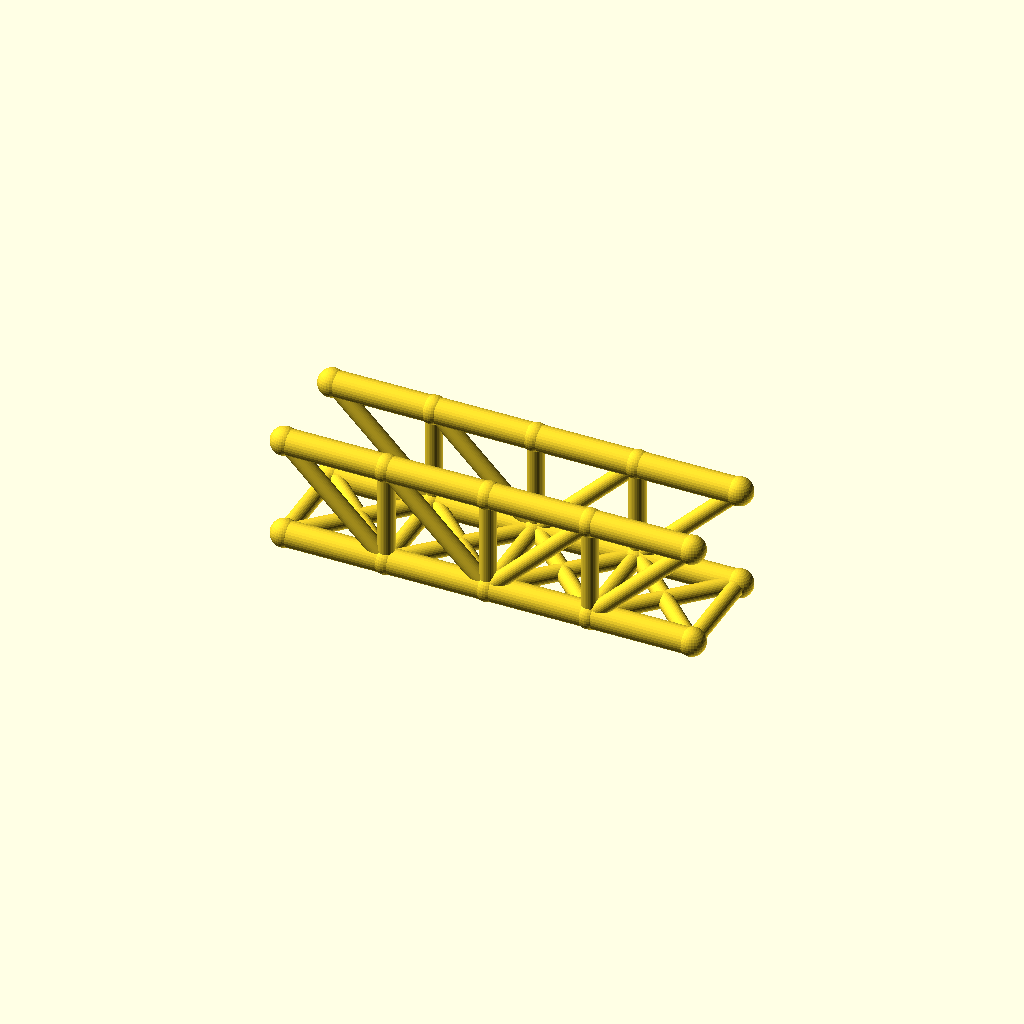
Cell 1 — every parameter at its default value.
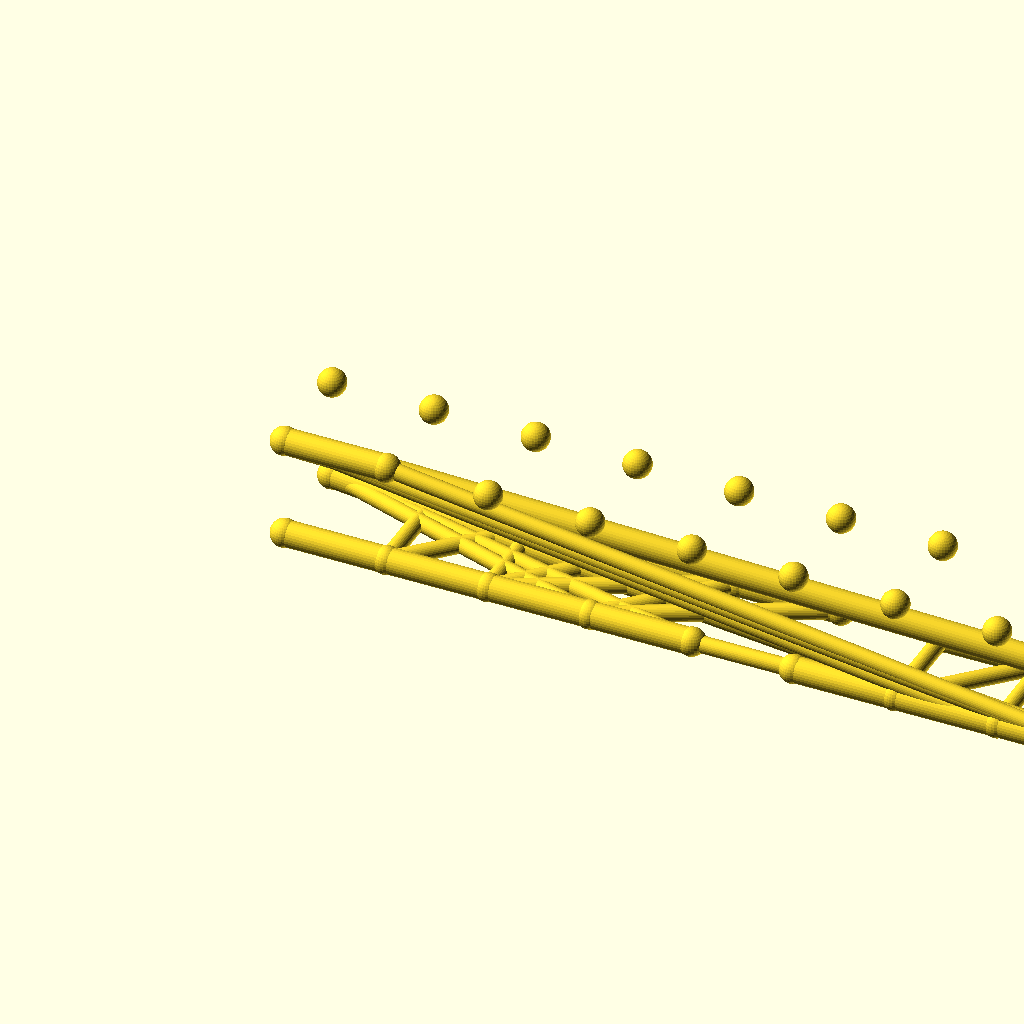
Cell 2 — panels set to 8, the other parameters unchanged.
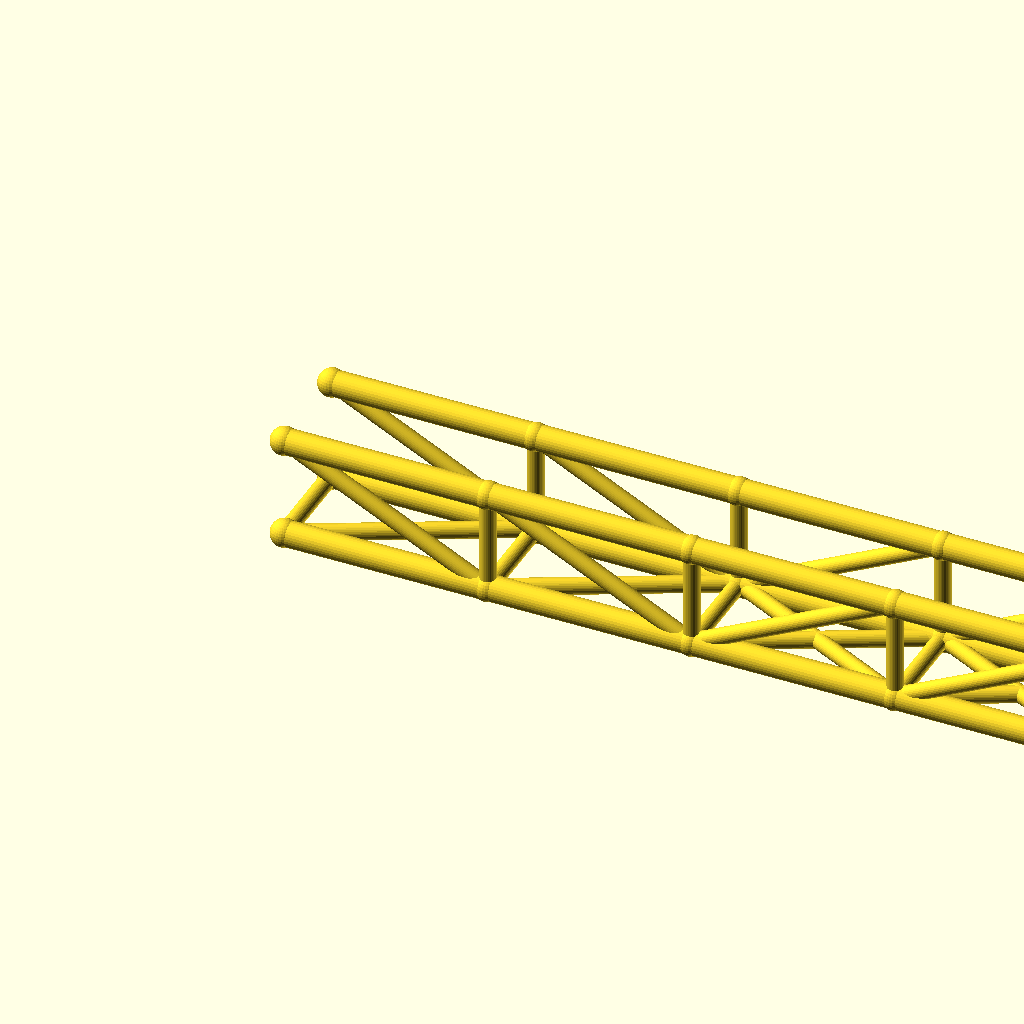
Cell 3: the same model with panel_p = 72.
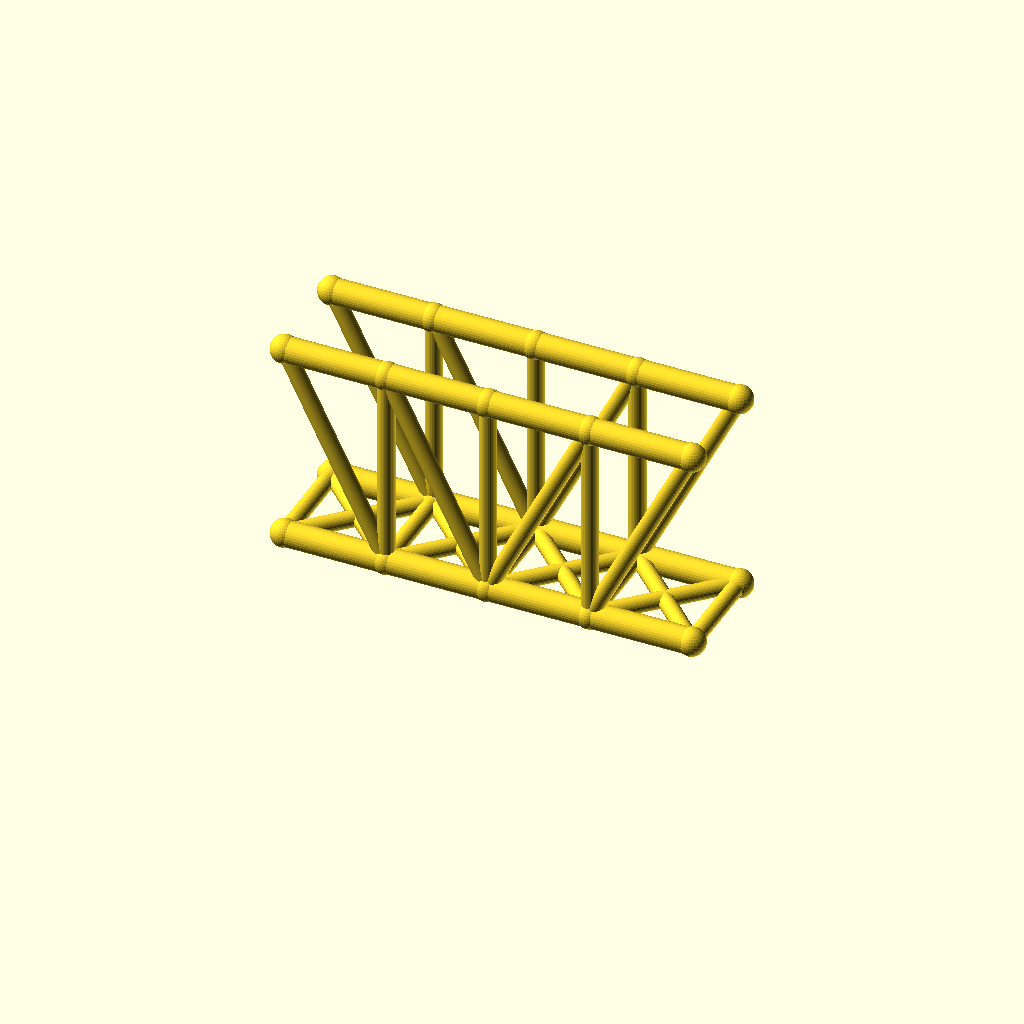
Cell 4: the same model with truss_h = 72.
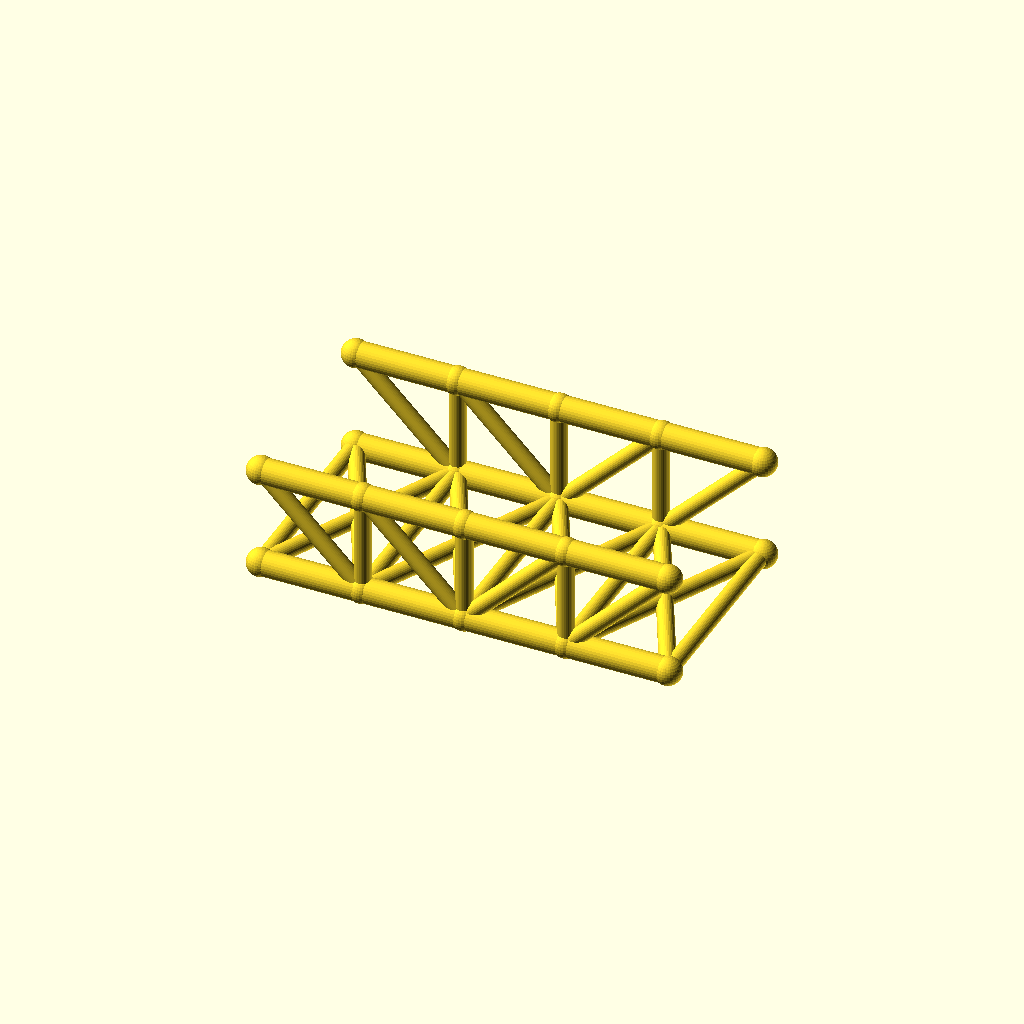
Cell 5: track = 72 (everything else at default).
One fixed orthographic camera (rotation 55°, 0°, 25°; colour scheme Cornfield) for every cell.
Source of the model, optional_data/data/wire2/bridgetrusses/scene_0147.scad:
$fn = 32;

// ----------------------------------------------------------------------
// Howe through truss: span 144 mm, 4 panels, two trusses 36 mm apart
// ----------------------------------------------------------------------

// --- parameters (mm) ---
panels = 4;               // number of equal panels per truss
panel_p = 36;             // panel length, X
span = 144;               // truss span between end joints
truss_h = 36;             // truss height, Z
track = 36;               // distance between the two trusses, Y
chord_r = 4.5;            // chord member radius
web_r = 2.9;              // web member radius
deck_r = 2.9;             // deck beam radius
joint_r = 4.9;            // joint ball radius
fit_tol = 0.1;            // declared fit tolerance (prompt contract)
free_tol = 0.3;           // declared free tolerance (prompt contract)

bbox_x = span + 2 * joint_r;  // overall X, joints included
bbox_y = track + 2 * joint_r;  // overall Y, joints included
bbox_z = truss_h + 2 * joint_r;  // overall Z, joints included
chord_d = 2 * chord_r;  // chord stock diameter
web_d = 2 * web_r;  // web stock diameter
deck_d = 2 * deck_r;  // deck beam diameter
joint_d = 2 * joint_r;  // joint ball diameter
nodes = [for (side = [-1, 1], i = [0 : panels]) [i * panel_p, side * track / 2, 0], for (side = [-1, 1], i = [0 : panels]) [i * panel_p, side * track / 2, truss_h]];

module member(a, b, r) {
  /* round stock from joint a to joint b, ends buried in the joint balls */
  d = b - a;
  length = norm(d);
  translate(a) rotate([0, acos(d[2] / length), atan2(d[1], d[0])])
    cylinder(h = length, r = r);
}

module joint(p, r) {
  /* ball at the joint centre, fatter than every member meeting there */
  translate(p) sphere(r = r);
}

/* members - each call is one graph edge */
member(nodes[0], nodes[1], chord_r);
member(nodes[1], nodes[2], chord_r);
member(nodes[2], nodes[3], chord_r);
member(nodes[3], nodes[4], chord_r);
member(nodes[10], nodes[11], chord_r);
member(nodes[11], nodes[12], chord_r);
member(nodes[12], nodes[13], chord_r);
member(nodes[13], nodes[14], chord_r);
member(nodes[1], nodes[11], web_r);
member(nodes[2], nodes[12], web_r);
member(nodes[3], nodes[13], web_r);
member(nodes[10], nodes[1], web_r);
member(nodes[11], nodes[2], web_r);
member(nodes[2], nodes[13], web_r);
member(nodes[3], nodes[14], web_r);
member(nodes[5], nodes[6], chord_r);
member(nodes[6], nodes[7], chord_r);
member(nodes[7], nodes[8], chord_r);
member(nodes[8], nodes[9], chord_r);
member(nodes[15], nodes[16], chord_r);
member(nodes[16], nodes[17], chord_r);
member(nodes[17], nodes[18], chord_r);
member(nodes[18], nodes[19], chord_r);
member(nodes[6], nodes[16], web_r);
member(nodes[7], nodes[17], web_r);
member(nodes[8], nodes[18], web_r);
member(nodes[15], nodes[6], web_r);
member(nodes[16], nodes[7], web_r);
member(nodes[7], nodes[18], web_r);
member(nodes[8], nodes[19], web_r);
member(nodes[0], nodes[5], deck_r);
member(nodes[1], nodes[6], deck_r);
member(nodes[2], nodes[7], deck_r);
member(nodes[3], nodes[8], deck_r);
member(nodes[4], nodes[9], deck_r);
member(nodes[0], nodes[6], deck_r);
member(nodes[5], nodes[1], deck_r);
member(nodes[1], nodes[7], deck_r);
member(nodes[6], nodes[2], deck_r);
member(nodes[2], nodes[8], deck_r);
member(nodes[7], nodes[3], deck_r);
member(nodes[3], nodes[9], deck_r);
member(nodes[8], nodes[4], deck_r);

/* joint balls */
for (p = nodes) joint(p, joint_r);
Parameter table extracted from the source (name, type, default, range or options):
panels: number, default 4
panel_p: number, default 36
span: number, default 144
truss_h: number, default 36
track: number, default 36
chord_r: number, default 4.5
web_r: number, default 2.9
deck_r: number, default 2.9
joint_r: number, default 4.9
fit_tol: number, default 0.1
free_tol: number, default 0.3
